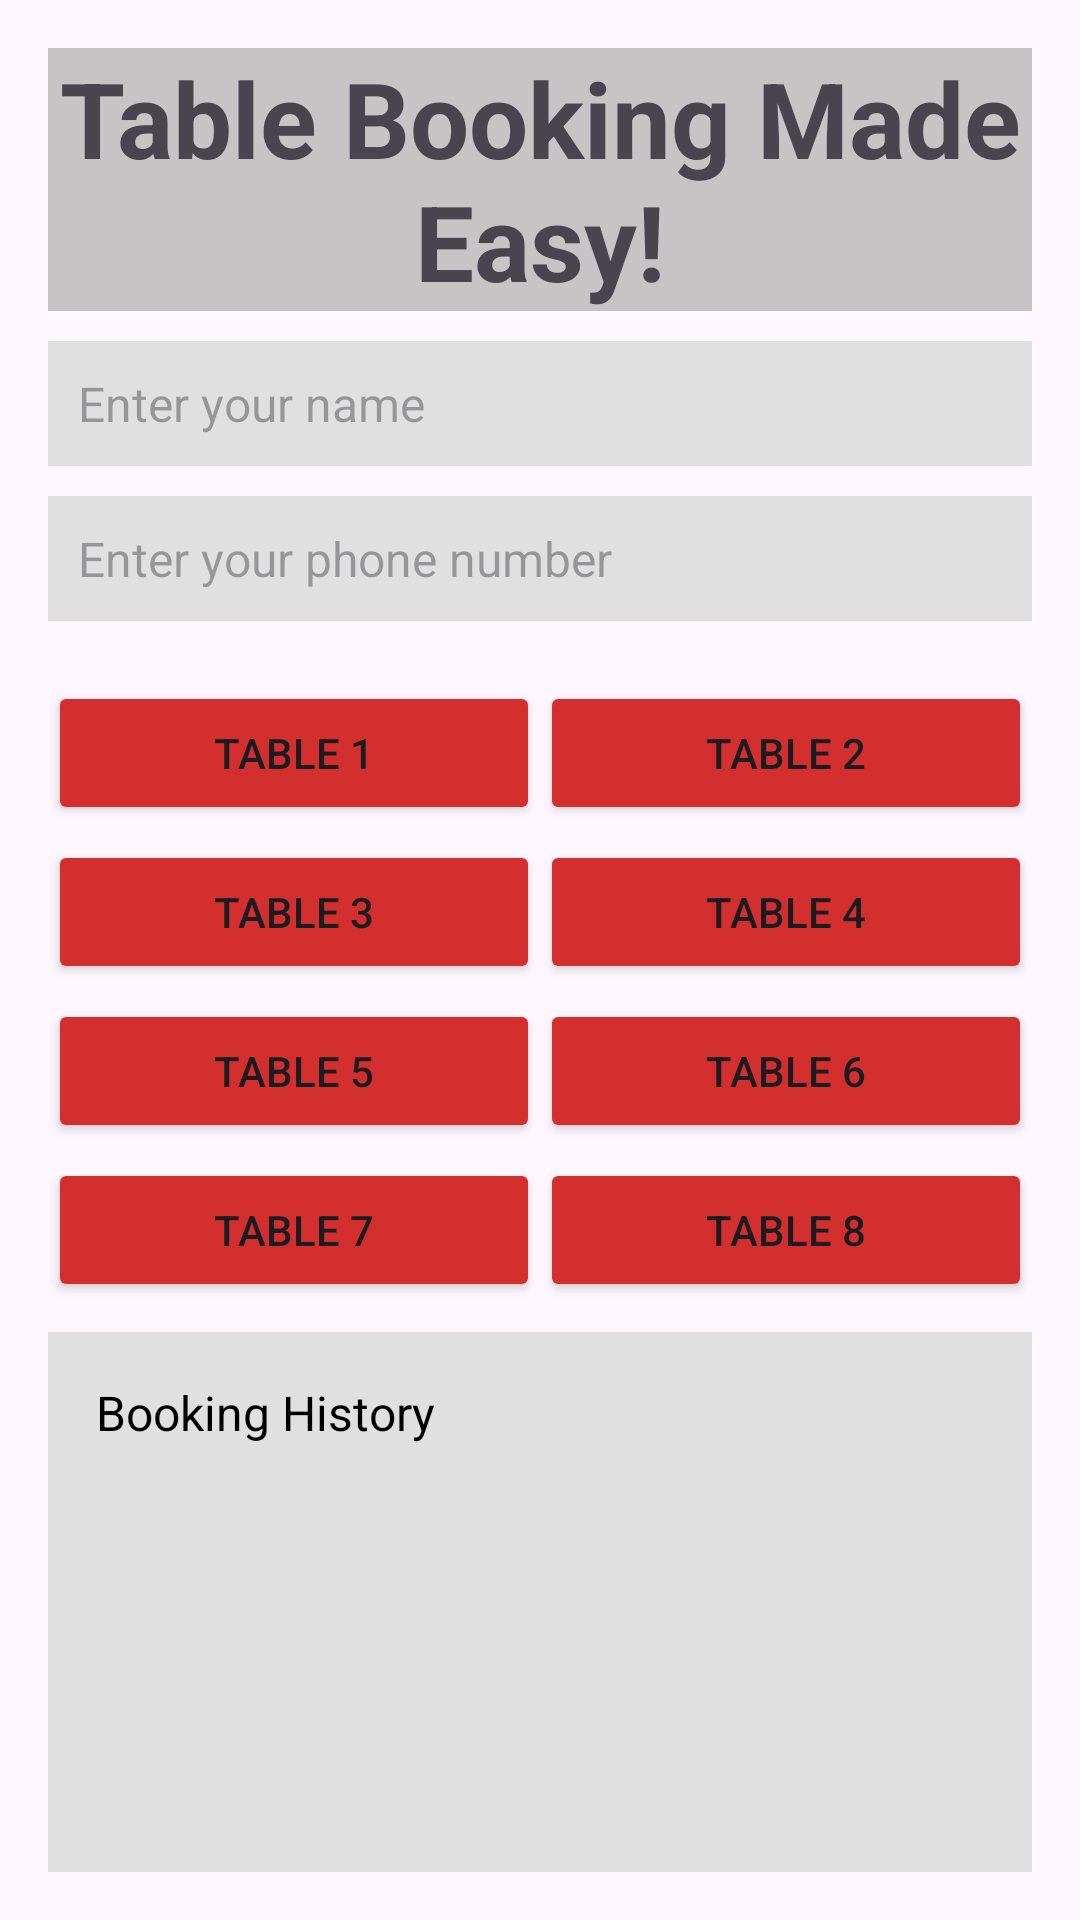

Android layout source for this screen:
<!-- AndroidManifest.xml: application theme Theme.Coffee_Shop_Online -->
<!-- res/layout/table_booking.xml -->
<?xml version="1.0" encoding="utf-8"?>
<androidx.constraintlayout.widget.ConstraintLayout
    xmlns:android="http://schemas.android.com/apk/res/android"
    xmlns:app="http://schemas.android.com/apk/res-auto"
    xmlns:tools="http://schemas.android.com/tools"
    android:layout_width="match_parent"
    android:layout_height="match_parent"
    android:background="@drawable/wallpaper2"
    android:padding="16dp">

    <LinearLayout
        android:layout_width="match_parent"
        android:layout_height="match_parent"
        android:orientation="vertical">

        <TextView
            android:id="@+id/textView2"
            android:layout_width="match_parent"
            android:layout_height="wrap_content"
            android:background="#BFB6B2B2"
            android:text="Table Booking Made Easy!"
            android:textSize="35sp"
            android:textAlignment="center"
            android:textStyle="bold" />

        <EditText
            android:id="@+id/TextName"
            android:layout_width="match_parent"
            android:layout_height="wrap_content"
            android:hint="Enter your name"
            android:layout_marginTop="10dp"
            android:padding="10dp"
            android:background="#E0E0E0"
            android:textSize="16sp" />

        <EditText
            android:id="@+id/TextPhoneNo"
            android:layout_width="match_parent"
            android:layout_height="wrap_content"
            android:hint="Enter your phone number"
            android:layout_marginTop="10dp"
            android:padding="10dp"
            android:background="#E0E0E0"
            android:inputType="phone"
            android:textSize="16sp" />

        <LinearLayout
            android:layout_width="match_parent"
            android:layout_height="wrap_content"
            android:orientation="vertical"
            android:layout_marginTop="20dp">

            
            <LinearLayout
                android:layout_width="match_parent"
                android:layout_height="wrap_content"
                android:orientation="horizontal">

                <Button
                    android:id="@+id/button1"
                    android:layout_width="0dp"
                    android:layout_height="wrap_content"
                    android:layout_weight="1"
                    android:text="Table 1"
                    android:backgroundTint="#D32F2F"/>

                <Button
                    android:id="@+id/button2"
                    android:layout_width="0dp"
                    android:layout_height="wrap_content"
                    android:layout_weight="1"
                    android:text="Table 2"
                    android:backgroundTint="#D32F2F"/>
            </LinearLayout>

            <LinearLayout
                android:layout_width="match_parent"
                android:layout_height="wrap_content"
                android:orientation="horizontal"
                android:layout_marginTop="5dp">

                <Button
                    android:id="@+id/button3"
                    android:layout_width="0dp"
                    android:layout_height="wrap_content"
                    android:layout_weight="1"
                    android:text="Table 3"
                    android:backgroundTint="#D32F2F"/>

                <Button
                    android:id="@+id/button4"
                    android:layout_width="0dp"
                    android:layout_height="wrap_content"
                    android:layout_weight="1"
                    android:text="Table 4"
                    android:backgroundTint="#D32F2F"/>
            </LinearLayout>

            <LinearLayout
                android:layout_width="match_parent"
                android:layout_height="wrap_content"
                android:orientation="horizontal"
                android:layout_marginTop="5dp">

                <Button
                    android:id="@+id/button5"
                    android:layout_width="0dp"
                    android:layout_height="wrap_content"
                    android:layout_weight="1"
                    android:text="Table 5"
                    android:backgroundTint="#D32F2F"/>

                <Button
                    android:id="@+id/button6"
                    android:layout_width="0dp"
                    android:layout_height="wrap_content"
                    android:layout_weight="1"
                    android:text="Table 6"
                    android:backgroundTint="#D32F2F"/>
            </LinearLayout>

            <LinearLayout
                android:layout_width="match_parent"
                android:layout_height="wrap_content"
                android:orientation="horizontal"
                android:layout_marginTop="5dp">

                <Button
                    android:id="@+id/button7"
                    android:layout_width="0dp"
                    android:layout_height="wrap_content"
                    android:layout_weight="1"
                    android:text="Table 7"
                    android:backgroundTint="#D32F2F"/>

                <Button
                    android:id="@+id/button8"
                    android:layout_width="0dp"
                    android:layout_height="wrap_content"
                    android:layout_weight="1"
                    android:text="Table 8"
                    android:backgroundTint="#D32F2F"/>
            </LinearLayout>

            
            <ScrollView
                android:layout_width="match_parent"
                android:layout_height="200dp"
                android:layout_marginTop="10dp"
                android:background="#E0E0E0">

                <TextView
                    android:id="@+id/display"
                    android:layout_width="match_parent"
                    android:layout_height="wrap_content"
                    android:padding="16dp"
                    android:text="Booking History"
                    android:textColor="#000000"
                    android:textSize="16sp"
                    android:scrollbars="vertical" />
            </ScrollView>

            <Button
                android:id="@+id/btnNext"
                android:layout_width="match_parent"
                android:layout_height="wrap_content"
                android:layout_marginTop="20dp"
                android:backgroundTint="@color/black"
                android:textColor="@color/white"
                android:text="Next" />
        </LinearLayout>
    </LinearLayout>
</androidx.constraintlayout.widget.ConstraintLayout>
<!-- resources referenced by this layout -->
<resources>
  <style name="Theme.Coffee_Shop_Online" parent="Base.Theme.Coffee_Shop_Online" />
  <style name="Base.Theme.Coffee_Shop_Online" parent="Theme.Material3.DayNight.NoActionBar">
          
          
      </style>
  <!-- not gathered from this repository: default colours our renderer supplied (Android Studio template values) -->
  <color name="black">#FF000000</color>
  <color name="white">#FFFFFFFF</color>
</resources>
